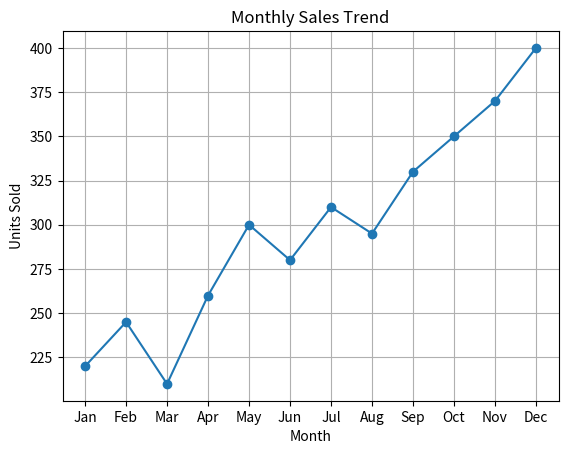

Write the Python code that produced this figure.
# Program to plot a line chart of monthly sales
import matplotlib.pyplot as plt

months = ["Jan", "Feb", "Mar", "Apr", "May", "Jun",
          "Jul", "Aug", "Sep", "Oct", "Nov", "Dec"]
sales = [220, 245, 210, 260, 300, 280, 310, 295, 330, 350, 370, 400]

plt.plot(months, sales, marker="o")
plt.title("Monthly Sales Trend")
plt.xlabel("Month")
plt.ylabel("Units Sold")
plt.grid(True)
plt.show()
